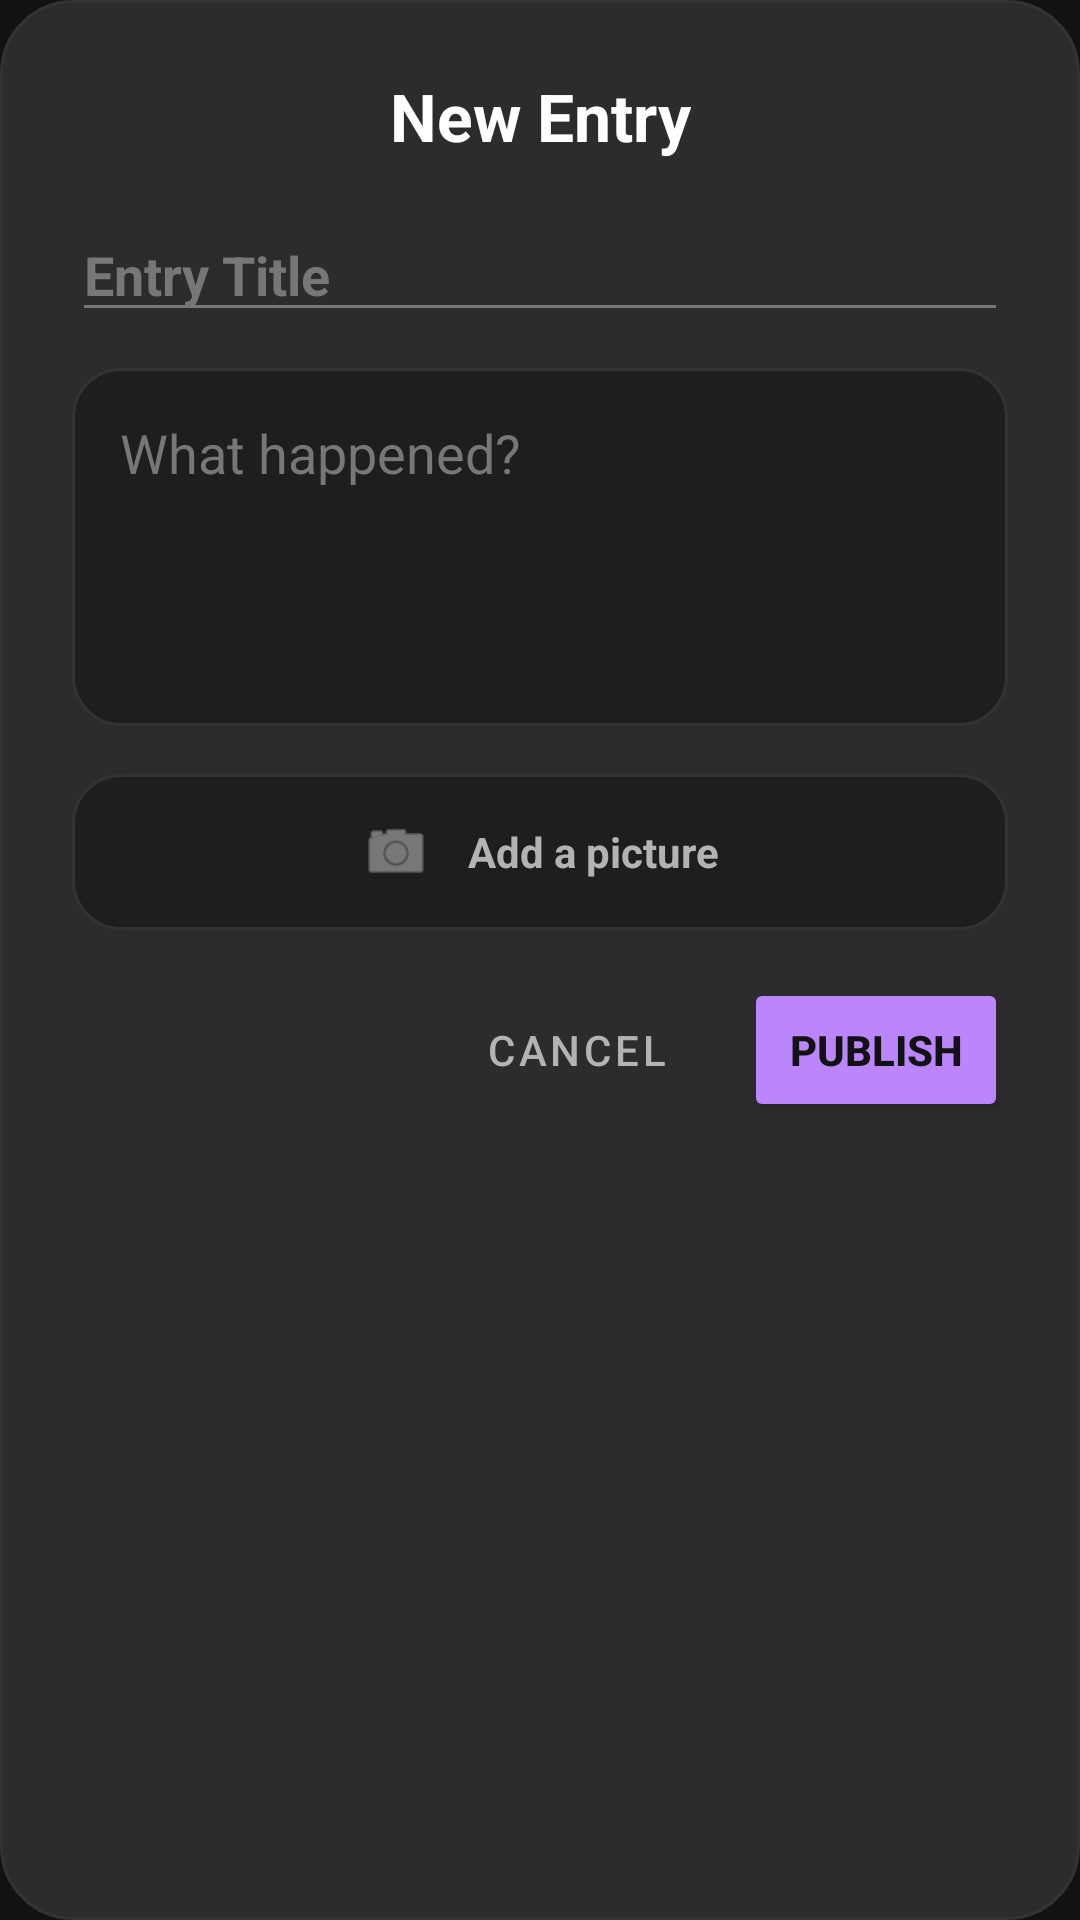

Write the Android layout XML for this screen, with the resource values it uses.
<!-- AndroidManifest.xml: application theme Theme.MyApplication -->
<!-- res/layout/dialog_add_note.xml -->
<?xml version="1.0" encoding="utf-8"?>
<LinearLayout xmlns:android="http://schemas.android.com/apk/res/android"
    xmlns:app="http://schemas.android.com/apk/res-auto"
    android:layout_width="match_parent"
    android:layout_height="wrap_content"
    android:orientation="vertical"
    android:padding="24dp"
    android:background="@drawable/bg_dialog_rounded">

    <TextView
        android:layout_width="match_parent"
        android:layout_height="wrap_content"
        android:text="@string/journal_add_title"
        android:textColor="@color/text_primary"
        android:textSize="22sp"
        android:textStyle="bold"
        android:gravity="center"
        android:layout_marginBottom="16dp"/>

    <EditText
        android:id="@+id/et_note_title"
        android:layout_width="match_parent"
        android:layout_height="wrap_content"
        android:hint="@string/journal_add_hint_title"
        android:textColor="@color/text_primary"
        android:textColorHint="@color/text_tertiary"
        android:inputType="textCapSentences"
        android:textStyle="bold"
        android:backgroundTint="@color/text_tertiary"
        android:layout_marginBottom="12dp"/>

    <EditText
        android:id="@+id/et_note_content"
        android:layout_width="match_parent"
        android:layout_height="wrap_content"
        android:hint="@string/journal_add_hint_desc"
        android:textColor="@color/text_primary"
        android:textColorHint="@color/text_tertiary"
        android:inputType="textMultiLine"
        android:minLines="4"
        android:gravity="top|start"
        android:background="@drawable/bg_card_outlined"
        android:padding="16dp"
        android:layout_marginBottom="16dp"/>

    <LinearLayout
        android:id="@+id/btn_add_photo"
        android:layout_width="match_parent"
        android:layout_height="wrap_content"
        android:orientation="horizontal"
        android:gravity="center"
        android:padding="14dp"
        android:background="@drawable/bg_card_outlined"
        android:layout_marginBottom="16dp">

        <ImageView
            android:layout_width="24dp"
            android:layout_height="24dp"
            android:src="@android:drawable/ic_menu_camera"
            app:tint="@color/text_secondary"/>

        <TextView
            android:layout_width="wrap_content"
            android:layout_height="wrap_content"
            android:text="@string/journal_add_photo"
            android:textStyle="bold"
            android:layout_marginStart="12dp"
            android:textColor="@color/text_secondary"/>
    </LinearLayout>

    <androidx.cardview.widget.CardView
        android:id="@+id/cv_preview_container"
        android:layout_width="match_parent"
        android:layout_height="150dp"
        app:cardCornerRadius="12dp"
        app:cardElevation="0dp"
        app:cardBackgroundColor="@color/bg_dark_surface"
        android:visibility="gone"
        android:layout_marginBottom="24dp">

        <ImageView
            android:id="@+id/iv_preview"
            android:layout_width="match_parent"
            android:layout_height="match_parent"
            android:scaleType="centerCrop"/>

        <ImageButton
            android:id="@+id/btn_remove_photo"
            android:layout_width="36dp"
            android:layout_height="36dp"
            android:src="@android:drawable/ic_delete"
            android:background="?attr/selectableItemBackgroundBorderless"
            app:tint="@color/error_red"
            android:layout_gravity="top|end"
            android:layout_margin="8dp"/>
    </androidx.cardview.widget.CardView>

    <LinearLayout
        android:layout_width="match_parent"
        android:layout_height="wrap_content"
        android:orientation="horizontal"
        android:gravity="end">

        <Button
            android:id="@+id/btn_cancel_note"
            style="@style/Widget.MaterialComponents.Button.TextButton"
            android:layout_width="wrap_content"
            android:layout_height="wrap_content"
            android:text="@string/journal_btn_cancel"
            android:textColor="@color/text_secondary"
            android:layout_marginEnd="12dp"/>

        <Button
            android:id="@+id/btn_save_note"
            android:layout_width="wrap_content"
            android:layout_height="wrap_content"
            android:text="@string/journal_btn_add"
            android:textColor="@color/bg_dark_base"
            android:textStyle="bold"
            app:backgroundTint="@color/accent_default"
            app:cornerRadius="12dp"/>
    </LinearLayout>
</LinearLayout>
<!-- resources referenced by this layout -->
<resources>
  <color name="accent_default">#BB86FC</color>
  <color name="bg_dark_base">#121212</color>
  <color name="bg_dark_surface">#1E1E1E</color>
  <color name="error_red">#CF6679</color>
  <color name="text_primary">#FFFFFF</color>
  <color name="text_secondary">#B3B3B3</color>
  <color name="text_tertiary">#777777</color>
  <!-- drawable bg_card_outlined (drawable) -->
  <?xml version="1.0" encoding="utf-8"?>
  <shape xmlns:android="http://schemas.android.com/apk/res/android">
      <solid android:color="@color/bg_dark_surface" />
      <corners android:radius="16dp" />
      <stroke android:width="1dp" android:color="@color/stroke_color" />
  </shape>
  <!-- drawable bg_dialog_rounded (drawable) -->
  <?xml version="1.0" encoding="utf-8"?>
  <shape xmlns:android="http://schemas.android.com/apk/res/android">
      <solid android:color="@color/bg_dark_surface_elevated" />
  
      <corners android:radius="24dp" />
  
      <stroke android:width="1dp" android:color="@color/stroke_color" />
  </shape>
  <string name="journal_add_hint_desc">What happened?</string>
  <string name="journal_add_hint_title">Entry Title</string>
  <string name="journal_add_photo">Add a picture</string>
  <string name="journal_add_title">New Entry</string>
  <string name="journal_btn_add">Publish</string>
  <string name="journal_btn_cancel">Cancel</string>
  <style name="Theme.MyApplication" parent="Theme.MaterialComponents.DayNight.NoActionBar">
  
          <item name="colorPrimary">@color/accent_default</item>
          <item name="colorPrimaryVariant">@color/accent_default</item>
          <item name="colorOnPrimary">@color/bg_dark_base</item>
  
          <item name="colorSecondary">@color/accent_default</item>
          <item name="colorSecondaryVariant">@color/accent_default</item>
          <item name="colorOnSecondary">@color/bg_dark_base</item>
  
          <item name="android:windowBackground">@color/bg_dark_base</item>
          <item name="android:colorBackground">@color/bg_dark_base</item>
          <item name="colorSurface">@color/bg_dark_surface</item>
  
          <item name="android:textColorPrimary">@color/text_primary</item>
          <item name="android:textColorSecondary">@color/text_secondary</item>
  
          <item name="android:statusBarColor">@color/bg_dark_base</item>
          <item name="android:windowLightStatusBar" tools:targetApi="m">false</item>
  
          <item name="android:navigationBarColor">@color/bg_dark_surface</item>
          <item name="android:windowLightNavigationBar" tools:targetApi="o_mr1">false</item>
      </style>
  <color name="stroke_color">#333333</color>
  <color name="bg_dark_surface_elevated">#2C2C2C</color>
</resources>
